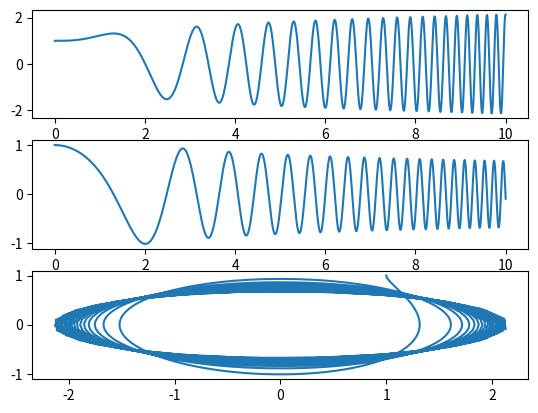

Write Python code to recreate this figure.
"""
dS(t) / dt = F(t, S(t))
S(t0) = S0

Example:
--------
Let the state of a system be defined by:

       | x(t) |
S(t) = |      |
       | y(t) |

and let the evolution of the system be defined by the ODE:

dS(t)   | 0   t^2 |
----- = |         | * S(t)
 dt     | -t  0   |

Use solve_ivp to solve this ODE for the time interval [0,10] with an
initial value of

     | 1 |
S0 = |   |
     | 1 |
"""

import matplotlib.pyplot as plt
import numpy as np
from scipy.integrate import solve_ivp


def F(t, s):
    return np.dot(np.array([[0, t**2], [-t, 0]]), s)

t_eval = np.arange(0, 10.01, 0.01)

sol = solve_ivp(F, [0, 10], [1,1], t_eval=t_eval)

t = sol.t
x = sol.y[0]
y = sol.y[1]

fig, ax = plt.subplots(3,1)

ax[0].plot(t, x)
ax[1].plot(t, y)
ax[2].plot(x, y)
plt.show()
